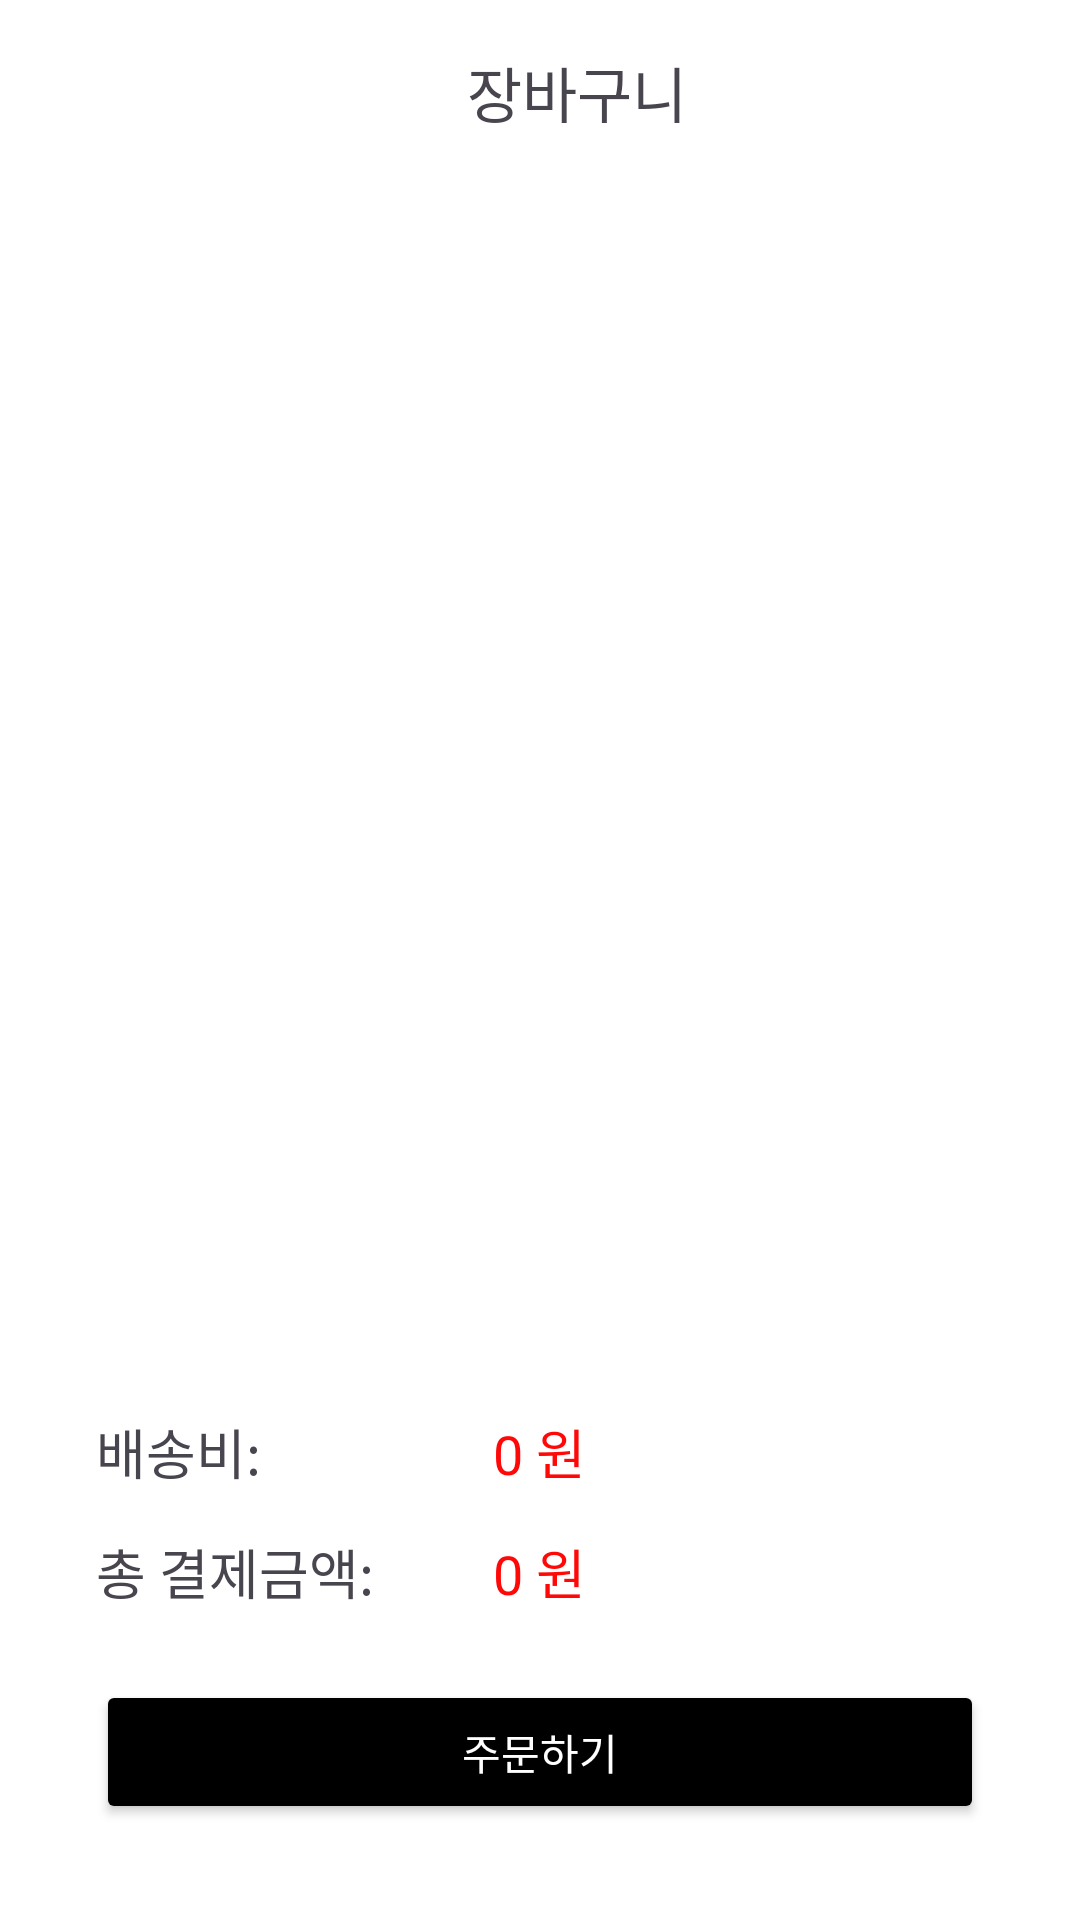

Layout XML and referenced resources for this Android screen:
<!-- AndroidManifest.xml: application theme Theme.ShoppingMall_App -->
<!-- res/layout/activity_product_cart.xml -->
<?xml version="1.0" encoding="utf-8"?>
<androidx.constraintlayout.widget.ConstraintLayout xmlns:android="http://schemas.android.com/apk/res/android"
    xmlns:app="http://schemas.android.com/apk/res-auto"
    xmlns:tools="http://schemas.android.com/tools"
    android:layout_width="match_parent"
    android:background="@color/white"
    android:layout_height="match_parent">

    <LinearLayout
        android:id="@+id/topBar"
        android:layout_width="match_parent"
        android:layout_height="wrap_content"
        android:background="@color/white"
        android:gravity="center_vertical"
        android:padding="16dp"
        app:layout_constraintEnd_toEndOf="parent"
        app:layout_constraintStart_toStartOf="parent"
        app:layout_constraintTop_toTopOf="parent">

        <ImageButton
            android:id="@+id/backButton"
            android:layout_width="25dp"
            android:layout_height="25dp"
            android:background="?android:selectableItemBackground"
            android:scaleType="centerCrop"
            android:src="@drawable/baseline_arrow_back_ios_24" />

        <TextView
            android:layout_width="0dp"
            android:layout_height="wrap_content"
            android:layout_weight="1"
            android:gravity="center"
            android:text="장바구니"
            android:textSize="20sp" />

    </LinearLayout>

    <androidx.constraintlayout.widget.ConstraintLayout
        android:id="@+id/constraintLayout8"
        android:layout_width="0dp"
        android:layout_height="match_parent"
        android:layout_marginTop="70dp"
        android:padding="16dp"
        app:layout_constraintEnd_toEndOf="parent"
        app:layout_constraintStart_toStartOf="parent"
        app:layout_constraintTop_toBottomOf="@+id/topBar">

        <androidx.recyclerview.widget.RecyclerView
            android:id="@+id/product_recyclerview"
            android:layout_width="0dp"
            android:layout_height="0dp"
            app:layout_constraintBottom_toTopOf="@+id/totalAmountLayout"
            app:layout_constraintEnd_toEndOf="parent"
            app:layout_constraintStart_toStartOf="parent"
            app:layout_constraintTop_toTopOf="parent"
            tools:listitem="@layout/productcart_item" />

        <LinearLayout
            android:id="@+id/totalAmountLayout"
            android:layout_width="match_parent"
            android:layout_height="wrap_content"
            android:orientation="vertical"
            android:padding="16dp"
            app:layout_constraintBottom_toBottomOf="parent">

            <LinearLayout
                android:layout_width="match_parent"
                android:layout_height="wrap_content"
                android:orientation="horizontal">

                <TextView
                    android:layout_width="0dp"
                    android:layout_height="40dp"
                    android:layout_weight="1"
                    android:gravity="center_vertical"
                    android:text="배송비:"
                    android:textSize="18sp" />

                <TextView
                    android:id="@+id/totalDeliveryFee"
                    android:layout_width="wrap_content"
                    android:layout_height="40dp"
                    android:layout_weight="1"
                    android:gravity="center_vertical"
                    android:padding="5dp"
                    android:text="0 원"
                    android:textColor="#FF0808"
                    android:textSize="18sp" />
            </LinearLayout>

            <LinearLayout
                android:layout_width="match_parent"
                android:layout_height="wrap_content"
                android:orientation="horizontal">

                <TextView
                    android:layout_width="0dp"
                    android:layout_height="40dp"
                    android:layout_weight="1"
                    android:gravity="center_vertical"
                    android:text="총 결제금액:"
                    android:textSize="18sp" />

                <TextView
                    android:id="@+id/totalPaymentAmount"
                    android:layout_width="wrap_content"
                    android:layout_height="40dp"
                    android:layout_weight="1"
                    android:gravity="center_vertical"
                    android:padding="5dp"
                    android:text="0 원"
                    android:textColor="#FF0808"
                    android:textSize="18sp" />
            </LinearLayout>

            <androidx.appcompat.widget.AppCompatButton
                android:id="@+id/payBtn"
                android:layout_width="match_parent"
                android:layout_height="wrap_content"
                android:layout_marginTop="16dp"
                android:backgroundTint="@color/black"
                android:text="주문하기"
                android:textColor="@color/white" />
        </LinearLayout>
    </androidx.constraintlayout.widget.ConstraintLayout>
</androidx.constraintlayout.widget.ConstraintLayout>
<!-- res/layout/productcart_item.xml (included above) -->
<?xml version="1.0" encoding="utf-8"?>
<androidx.constraintlayout.widget.ConstraintLayout xmlns:android="http://schemas.android.com/apk/res/android"
    xmlns:app="http://schemas.android.com/apk/res-auto"
    android:layout_width="match_parent"
    android:layout_height="wrap_content"
    android:background="@color/white"
    android:padding="10dp">

    <CheckBox
        android:id="@+id/productCheckBox"
        android:layout_width="wrap_content"
        android:layout_height="wrap_content"
        app:layout_constraintStart_toStartOf="parent"
        app:layout_constraintTop_toTopOf="parent" />

    <ImageView
        android:id="@+id/product_image"
        android:layout_width="80dp"
        android:layout_height="90dp"
        android:layout_marginStart="5dp"
        android:scaleType="centerCrop"
        app:layout_constraintStart_toEndOf="@+id/productCheckBox"
        app:layout_constraintTop_toTopOf="parent" />

    <TextView
        android:id="@+id/product_name"
        android:layout_width="0dp"
        android:layout_height="wrap_content"
        android:layout_marginStart="10dp"
        android:layout_marginTop="16dp"
        app:layout_constraintStart_toEndOf="@+id/product_image"
        app:layout_constraintTop_toTopOf="parent" />

    <TextView
        android:id="@+id/product_price"
        android:layout_width="wrap_content"
        android:layout_height="wrap_content"
        android:layout_marginStart="10dp"
        app:layout_constraintStart_toEndOf="@+id/product_image"
        app:layout_constraintTop_toBottomOf="@+id/product_name" />

    <TextView
        android:id="@+id/product_deliveryFee"
        android:layout_width="0dp"
        android:layout_height="wrap_content"
        android:layout_marginStart="10dp"
        android:layout_marginBottom="35dp"
        app:layout_constraintBottom_toBottomOf="parent"
        app:layout_constraintStart_toEndOf="@+id/product_image"
        app:layout_constraintTop_toBottomOf="@+id/product_price" />

    <androidx.appcompat.widget.AppCompatButton
        android:id="@+id/delete_button"
        android:layout_width="80dp"
        android:layout_height="50dp"
        android:layout_marginEnd="10dp"
        android:layout_marginBottom="7dp"
        android:text="삭제"
        app:layout_constraintBottom_toTopOf="@+id/quantity_text_view"
        app:layout_constraintEnd_toEndOf="parent"
        app:layout_constraintTop_toTopOf="parent" />

    <androidx.appcompat.widget.AppCompatButton
        android:id="@+id/minus_btn"
        android:layout_width="40dp"
        android:layout_height="40dp"
        android:text="-"
        app:layout_constraintEnd_toStartOf="@+id/quantity_text_view"
        app:layout_constraintTop_toBottomOf="@+id/product_price" />

    <TextView
        android:id="@+id/quantity_text_view"
        android:layout_width="20dp"
        android:layout_height="40dp"
        android:gravity="center"
        android:text="1"
        app:layout_constraintEnd_toStartOf="@+id/plus_btn"
        app:layout_constraintTop_toBottomOf="@+id/product_price" />

    <androidx.appcompat.widget.AppCompatButton
        android:id="@+id/plus_btn"
        android:layout_width="40dp"
        android:layout_height="40dp"
        android:text="+"
        app:layout_constraintEnd_toEndOf="parent"
        app:layout_constraintTop_toBottomOf="@+id/product_price" />

</androidx.constraintlayout.widget.ConstraintLayout>
<!-- resources referenced by this layout -->
<resources>
  <color name="black">#FF000000</color>
  <color name="white">#FFFFFFFF</color>
  <style name="Theme.ShoppingMall_App" parent="Theme.Material3.DayNight.NoActionBar">
          
          
          <item name="windowNoTitle">true</item>
          <item name="colorPrimary">@color/purple_500</item>
          <item name="colorPrimaryVariant">@color/purple_700</item>
          <item name="colorOnPrimary">@color/white</item>
          
          <item name="colorSecondary">@color/teal_200</item>
          <item name="colorSecondaryVariant">@color/teal_700</item>
          <item name="colorOnSecondary">@color/black</item>
          
          
          
      </style>
  <color name="purple_500">#FF6200EE</color>
  <color name="purple_700">#FF3700B3</color>
  <color name="teal_200">#FF03DAC5</color>
  <color name="teal_700">#FF018786</color>
</resources>
